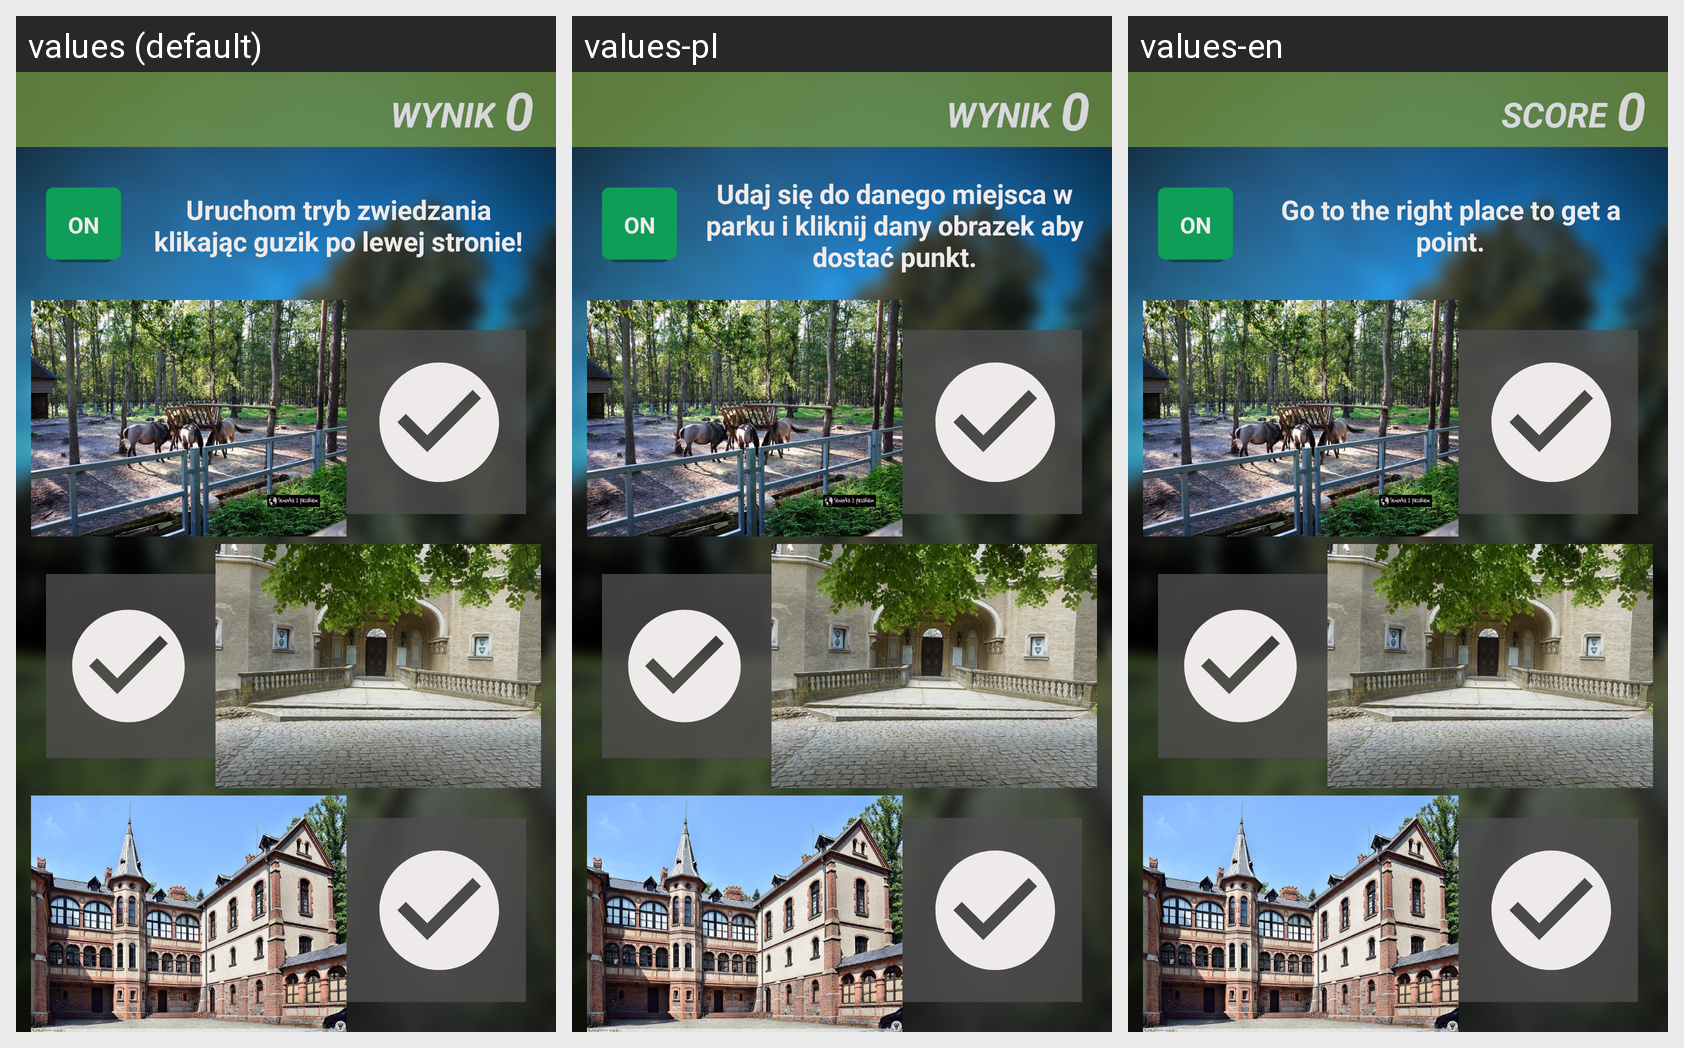

The same Android screen rendered under several of its app's locales, left to right. List the strings drawn on it with the default value and each locale's translation.
Android screen res/layout/fragment_visiting_park.xml rendered under 3 locales, left to right: values (default), values-pl, values-en. Device: Nexus 5 (rendered at 1080×1920; each locale shown at half size, 540×960, under a caption strip naming it); theme splashScreenTheme.
Strings drawn on this screen, with the default value and each locale's value (text and hints the layout hard-codes, and strings that could not be matched under every locale, appear in the picture but are not listed):

score
  values: WYNIK
  values-pl: WYNIK
  values-en: SCORE

points
  values: 0
  values-pl: 0
  values-en: 0

turnon
  values: ON
  values-pl: ON  [not translated; the default value is used]
  values-en: ON  [not translated; the default value is used]

instrukcja_visiting
  values: Uruchom tryb zwiedzania klikając guzik po lewej stronie!
  values-pl: Udaj się do danego miejsca w parku i kliknij dany obrazek aby dostać punkt.
  values-en: Go to the right place to get a point.
